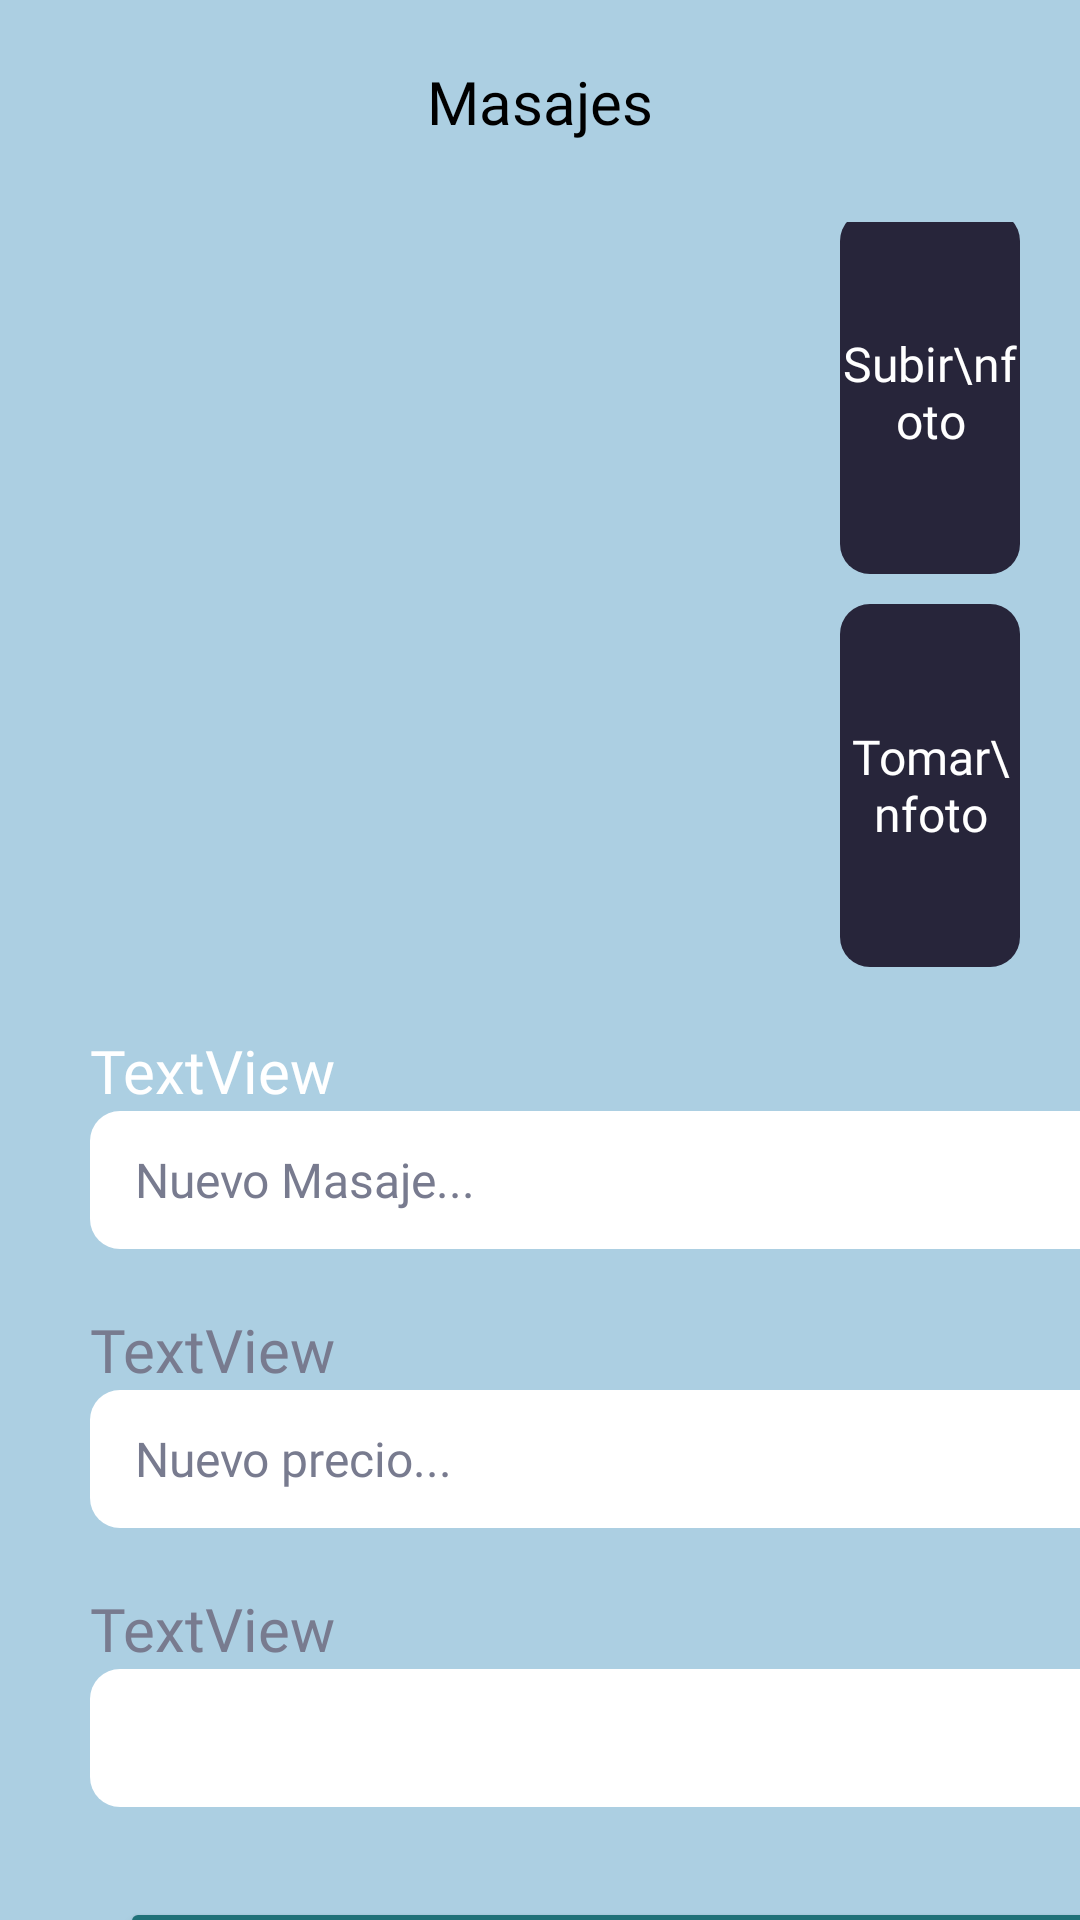

Write the Android layout XML for this screen, with the resource values it uses.
<!-- AndroidManifest.xml: application theme Theme.Expo2023app -->
<!-- res/layout/activity_editar_agenda.xml -->
<?xml version="1.0" encoding="utf-8"?>
<androidx.constraintlayout.widget.ConstraintLayout xmlns:android="http://schemas.android.com/apk/res/android"
    xmlns:app="http://schemas.android.com/apk/res-auto"
    xmlns:tools="http://schemas.android.com/tools"
    android:layout_width="match_parent"
    android:layout_height="match_parent"
    android:background="#ACCFE2"
    tools:context=".EditarAgenda">

    <LinearLayout
        android:id="@+id/linearLayout2"
        android:layout_width="match_parent"
        android:layout_height="252dp"
        android:layout_marginHorizontal="20dp"
        android:orientation="horizontal"
        app:layout_constraintBottom_toBottomOf="parent"
        app:layout_constraintEnd_toEndOf="parent"
        app:layout_constraintStart_toStartOf="parent"
        app:layout_constraintTop_toTopOf="@+id/linearLayout"
        app:layout_constraintVertical_bias="0.181">

        <ImageView
            android:id="@+id/EditarAgenda_fotos"
            android:layout_width="500dp"
            android:layout_height="wrap_content"
            android:layout_gravity="center"
            android:layout_weight="1"
            android:adjustViewBounds="true"
            android:scaleType="fitCenter"
            app:srcCompat="@drawable/imagen" />

        <LinearLayout
            android:layout_width="match_parent"
            android:layout_height="match_parent"
            android:layout_marginLeft="10dp"
            android:layout_weight="1"
            android:orientation="vertical">

            <TextView
                android:id="@+id/EditarAgenda_SubirFoto"
                android:layout_width="match_parent"
                android:layout_height="wrap_content"
                android:layout_marginBottom="5dp"
                android:layout_weight="1"
                android:background="@drawable/rounded_corners"
                android:backgroundTint="#27253A"
                android:fontFamily="@font/poppins_semibold"
                android:gravity="center"
                android:text="Subir\nfoto"
                android:textAlignment="center"
                android:textColor="#FFFFFF"
                android:textSize="16sp" />

            <TextView
                android:id="@+id/EditarAgenda_TomarFoto"
                android:layout_width="match_parent"
                android:layout_height="wrap_content"
                android:layout_marginTop="5dp"
                android:layout_weight="1"
                android:background="@drawable/rounded_corners"
                android:backgroundTint="#27253A"
                android:fontFamily="@font/poppins_semibold"
                android:gravity="center"
                android:text="Tomar\nfoto"
                android:textAlignment="center"
                android:textColor="#FFFFFF"
                android:textSize="16sp" />
        </LinearLayout>
    </LinearLayout>

    <LinearLayout
        android:id="@+id/linearLayout"
        android:layout_width="match_parent"
        android:layout_height="74dp"
        android:background="#ACCFE2"
        android:gravity="bottom"
        android:orientation="vertical"
        app:layout_constraintEnd_toEndOf="parent"
        app:layout_constraintStart_toStartOf="parent"
        app:layout_constraintTop_toTopOf="parent">

        <TextView
            android:id="@+id/textView"
            android:layout_width="match_parent"
            android:layout_height="match_parent"
            android:fontFamily="@font/poppins_semibold"
            android:gravity="center"
            android:text="Masajes"
            android:textColor="#000000"
            android:textSize="20sp" />

        <LinearLayout
            android:layout_width="match_parent"
            android:layout_height="3dp"
            android:background="#ACCFE2"
            android:orientation="vertical"></LinearLayout>

    </LinearLayout>

    <ScrollView
        android:layout_width="409dp"
        android:layout_height="390dp"
        android:layout_marginTop="1dp"
        app:layout_constraintTop_toBottomOf="@+id/linearLayout2"
        tools:layout_editor_absoluteX="1dp">

        <LinearLayout
            android:layout_width="match_parent"
            android:layout_height="wrap_content"
            android:layout_marginHorizontal="30dp"
            android:orientation="vertical">

            <TextView
                android:id="@+id/EditarEmpleado_name_antes"
                android:layout_width="match_parent"
                android:layout_height="wrap_content"
                android:layout_marginTop="20dp"
                android:fontFamily="@font/poppins_semibold"
                android:text="TextView"
                android:textColor="#FFFFFF"
                android:textSize="20sp" />

            <EditText
                android:id="@+id/EditarMasaje"
                android:layout_width="match_parent"
                android:layout_height="46dp"
                android:background="@drawable/rounded_corners"
                android:ems="10"
                android:fontFamily="@font/poppins"
                android:hint="Nuevo Masaje..."
                android:inputType="textPersonName"
                android:paddingHorizontal="15dp"
                android:textColor="#FFFFFF"
                android:textColorHighlight="#907ADD"
                android:textColorHint="#787B8F"
                android:textColorLink="#907ADD"
                android:textSize="16sp"
                app:layout_constraintBottom_toBottomOf="parent"
                app:layout_constraintEnd_toEndOf="parent"
                app:layout_constraintStart_toStartOf="parent"
                app:layout_constraintTop_toTopOf="parent"
                app:layout_constraintVertical_bias="0.564" />

            <TextView
                android:id="@+id/EditarEmpleado_Dui_antes"
                android:layout_width="match_parent"
                android:layout_height="wrap_content"
                android:layout_marginTop="20dp"
                android:fontFamily="@font/poppins_semibold"
                android:text="TextView"
                android:textAlignment="textStart"
                android:textColor="#787B8F"
                android:textSize="20sp" />

            <EditText
                android:id="@+id/EditarPrecio"
                android:layout_width="match_parent"
                android:layout_height="46dp"
                android:background="@drawable/rounded_corners"
                android:ems="10"
                android:fontFamily="@font/poppins"
                android:hint="Nuevo precio..."
                android:inputType="numberDecimal"
                android:paddingHorizontal="15dp"
                android:textColor="#FFFFFF"
                android:textColorHint="#787B8F"
                android:textSize="16sp"
                app:layout_constraintBottom_toBottomOf="parent"
                app:layout_constraintEnd_toEndOf="parent"
                app:layout_constraintHorizontal_bias="0.662"
                app:layout_constraintStart_toStartOf="parent"
                app:layout_constraintTop_toTopOf="parent"
                app:layout_constraintVertical_bias="0.719" />

            <TextView
                android:id="@+id/EditarEmpleado_depa_antes"
                android:layout_width="match_parent"
                android:layout_height="wrap_content"
                android:layout_marginTop="20dp"
                android:fontFamily="@font/poppins_semibold"
                android:text="TextView"
                android:textAlignment="textStart"
                android:textColor="#787B8F"
                android:textSize="20sp" />

            <Spinner
                android:id="@+id/EditarMasajita"
                android:layout_width="match_parent"
                android:layout_height="46dp"
                android:background="@drawable/rounded_corners"
                app:layout_constraintBottom_toBottomOf="parent"
                app:layout_constraintEnd_toEndOf="parent"
                app:layout_constraintHorizontal_bias="0.662"
                app:layout_constraintStart_toStartOf="parent"
                app:layout_constraintTop_toTopOf="parent"
                app:layout_constraintVertical_bias="0.859" />

            <LinearLayout
                android:layout_width="match_parent"
                android:layout_height="88dp"
                android:layout_marginTop="20dp"
                android:orientation="horizontal">

                <Button
                    android:id="@+id/Actualizar"
                    android:layout_width="wrap_content"
                    android:layout_height="match_parent"
                    android:layout_margin="10dp"
                    android:layout_weight="1"
                    android:backgroundTint="#207178"
                    android:fontFamily="@font/poppins_semibold"
                    android:text="Actualizar"
                    android:textAllCaps="false"
                    android:textColor="#FFFFFF"
                    android:textSize="16sp" />
            </LinearLayout>
        </LinearLayout>
    </ScrollView>
</androidx.constraintlayout.widget.ConstraintLayout>
<!-- resources referenced by this layout -->
<resources>
  <!-- drawable rounded_corners (drawable) -->
  <?xml version="1.0" encoding="UTF-8"?>
  <shape xmlns:android="http://schemas.android.com/apk/res/android">
      <solid android:color="#ffffffff"/>
  
      <stroke android:width="0dp"
          android:color="#ff000000" />
  
      <padding android:left="1dp"
          android:top="1dp"
          android:right="1dp"
          android:bottom="1dp" />
  
      <corners android:radius="10dp" />
  </shape>
  <style name="Theme.Expo2023app" parent="Base.Theme.Expo2023app" />
  <style name="Base.Theme.Expo2023app" parent="Theme.Material3.DayNight.NoActionBar">
          
          
      </style>
</resources>
